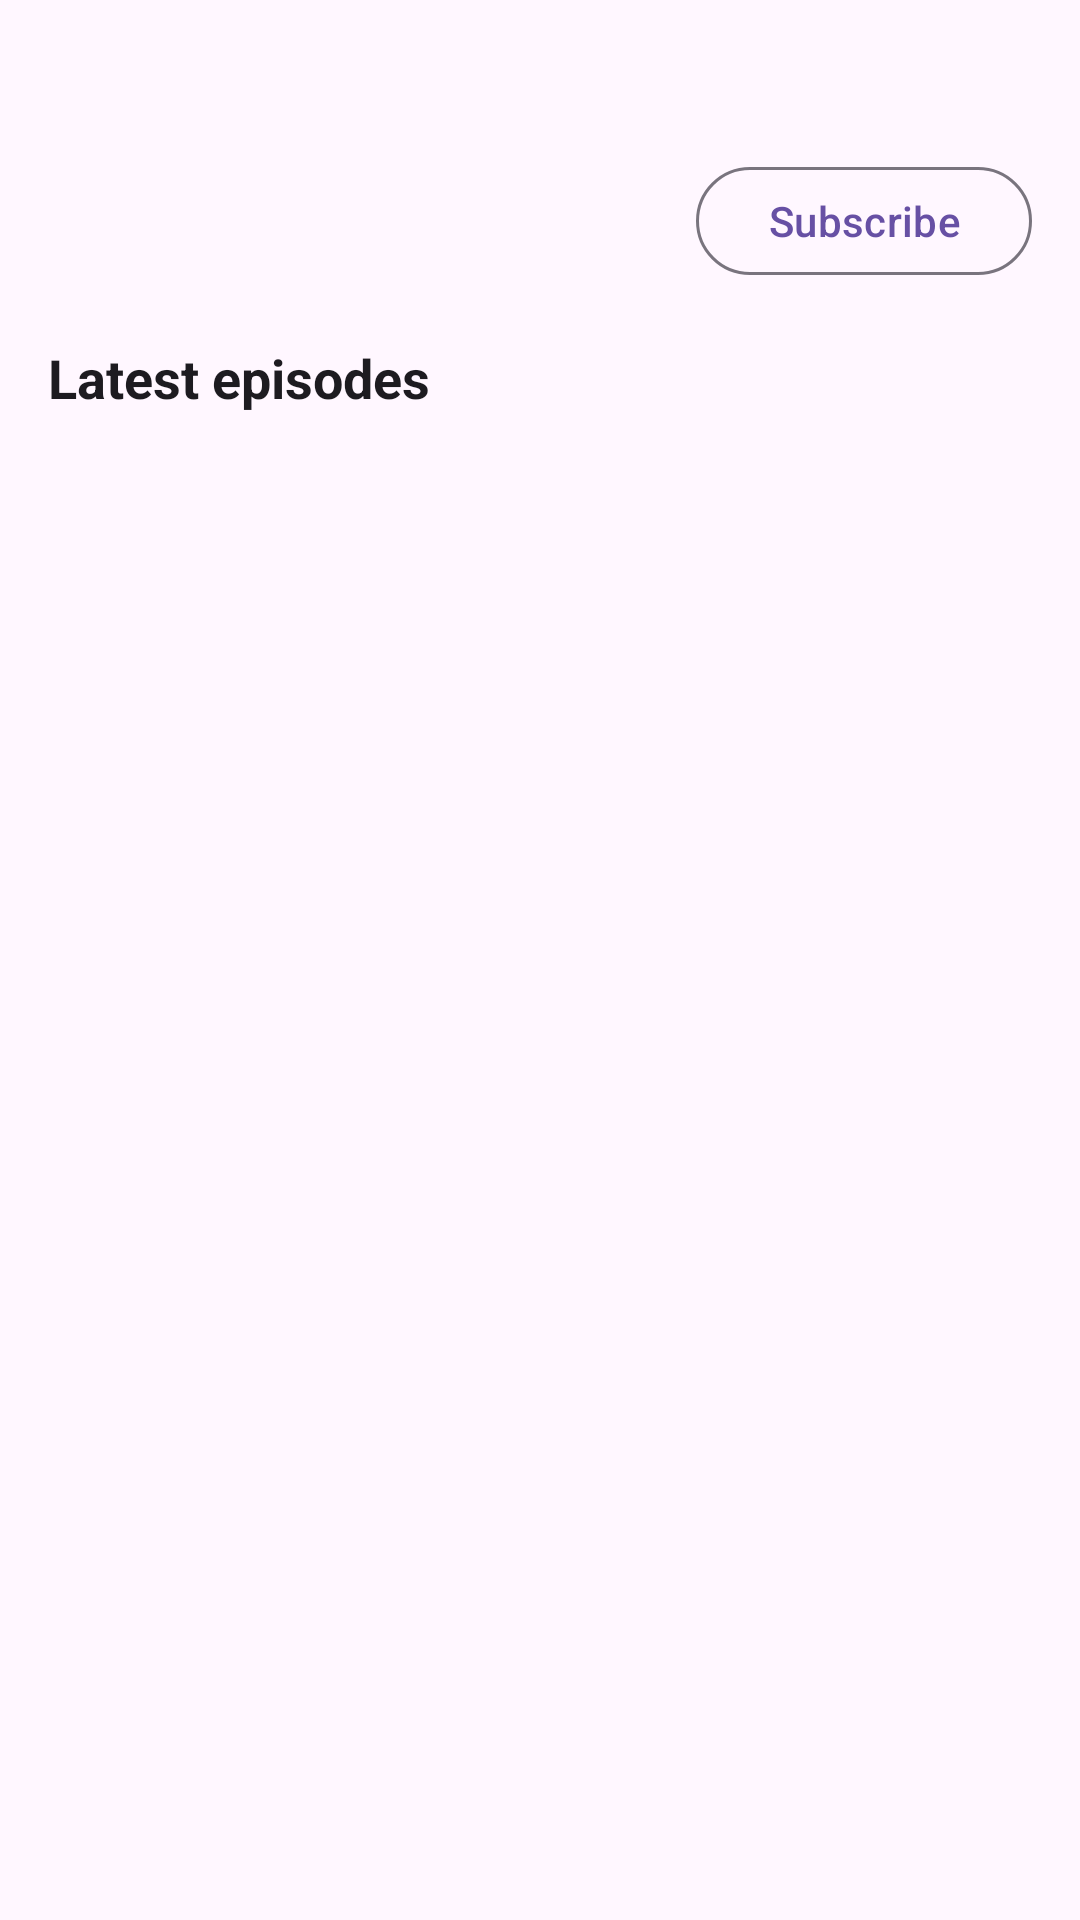

Write the Android layout XML for this screen, with the resource values it uses.
<!-- AndroidManifest.xml: application theme Theme.SuperPodcast -->
<!-- res/layout/fragment_podcast_details.xml -->
<?xml version="1.0" encoding="utf-8"?>
<androidx.constraintlayout.widget.ConstraintLayout xmlns:android="http://schemas.android.com/apk/res/android"
    xmlns:app="http://schemas.android.com/apk/res-auto" android:layout_width="match_parent" android:layout_height="match_parent"
    android:background="@color/background" android:paddingHorizontal="16dp">
    <TextView android:id="@+id/podcastTitle" android:layout_width="0dp" android:layout_height="wrap_content"
        android:textColor="@color/ink" android:textSize="25sp" android:textStyle="bold" android:maxLines="2"
        android:layout_marginTop="18dp" app:layout_constraintTop_toTopOf="parent" app:layout_constraintStart_toStartOf="parent"
        app:layout_constraintEnd_toEndOf="parent" />
    <TextView android:id="@+id/podcastAuthor" android:layout_width="0dp" android:layout_height="wrap_content"
        android:textColor="@color/secondary_text" android:textSize="15sp" app:layout_constraintTop_toBottomOf="@id/podcastTitle"
        app:layout_constraintStart_toStartOf="parent" app:layout_constraintEnd_toStartOf="@id/subscribeButton" />
    <com.google.android.material.button.MaterialButton android:id="@+id/subscribeButton"
        style="@style/Widget.Material3.Button.OutlinedButton" android:layout_width="wrap_content" android:layout_height="44dp"
        android:text="Subscribe" app:layout_constraintTop_toBottomOf="@id/podcastTitle" app:layout_constraintEnd_toEndOf="parent" />
    <TextView android:id="@+id/episodesHeading" android:layout_width="wrap_content" android:layout_height="wrap_content"
        android:text="Latest episodes" android:textColor="@color/ink" android:textSize="18sp" android:textStyle="bold"
        android:layout_marginTop="18dp" app:layout_constraintTop_toBottomOf="@id/subscribeButton" app:layout_constraintStart_toStartOf="parent" />
    <ProgressBar android:id="@+id/progress" android:layout_width="wrap_content" android:layout_height="wrap_content"
        android:visibility="gone" app:layout_constraintTop_toBottomOf="@id/episodesHeading" app:layout_constraintBottom_toBottomOf="parent"
        app:layout_constraintStart_toStartOf="parent" app:layout_constraintEnd_toEndOf="parent" />
    <TextView android:id="@+id/statusText" android:layout_width="wrap_content" android:layout_height="wrap_content"
        android:textColor="@color/secondary_text" android:textSize="16sp" android:visibility="gone"
        app:layout_constraintTop_toBottomOf="@id/episodesHeading" app:layout_constraintBottom_toBottomOf="parent"
        app:layout_constraintStart_toStartOf="parent" app:layout_constraintEnd_toEndOf="parent" />
    <androidx.recyclerview.widget.RecyclerView android:id="@+id/episodeList" android:layout_width="0dp" android:layout_height="0dp"
        android:paddingTop="8dp" android:paddingBottom="12dp" android:clipToPadding="false"
        app:layoutManager="androidx.recyclerview.widget.LinearLayoutManager" app:layout_constraintTop_toBottomOf="@id/episodesHeading"
        app:layout_constraintBottom_toTopOf="@id/playerCard" app:layout_constraintStart_toStartOf="parent" app:layout_constraintEnd_toEndOf="parent" />

    <com.google.android.material.card.MaterialCardView android:id="@+id/playerCard"
        android:layout_width="0dp" android:layout_height="wrap_content" android:layout_marginBottom="10dp"
        android:visibility="gone" app:cardCornerRadius="18dp" app:cardElevation="5dp"
        app:cardBackgroundColor="@color/purple_light" app:layout_constraintBottom_toBottomOf="parent"
        app:layout_constraintStart_toStartOf="parent" app:layout_constraintEnd_toEndOf="parent">
        <androidx.constraintlayout.widget.ConstraintLayout android:layout_width="match_parent" android:layout_height="wrap_content" android:padding="12dp">
            <TextView android:id="@+id/nowPlaying" android:layout_width="0dp" android:layout_height="wrap_content"
                android:text="Now playing" android:textColor="@color/ink" android:textStyle="bold" android:maxLines="1" android:ellipsize="end"
                app:layout_constraintTop_toTopOf="parent" app:layout_constraintStart_toStartOf="parent" app:layout_constraintEnd_toEndOf="parent" />
            <SeekBar android:id="@+id/playbackSeek" android:layout_width="0dp" android:layout_height="wrap_content"
                android:contentDescription="Episode playback position" app:layout_constraintTop_toBottomOf="@id/nowPlaying"
                app:layout_constraintStart_toStartOf="parent" app:layout_constraintEnd_toEndOf="parent" />
            <TextView android:id="@+id/timeText" android:layout_width="wrap_content" android:layout_height="wrap_content"
                android:text="0:00 / 0:00" android:textColor="@color/secondary_text" android:textSize="12sp"
                app:layout_constraintTop_toBottomOf="@id/playbackSeek" app:layout_constraintStart_toStartOf="parent" />
            <com.google.android.material.button.MaterialButton android:id="@+id/playPauseButton"
                style="@style/Widget.Material3.Button.TextButton" android:layout_width="wrap_content" android:layout_height="42dp"
                android:text="Pause" app:layout_constraintTop_toBottomOf="@id/timeText" app:layout_constraintStart_toStartOf="parent"
                app:layout_constraintBottom_toBottomOf="parent" />
            <com.google.android.material.button.MaterialButton android:id="@+id/stopButton"
                style="@style/Widget.Material3.Button.TextButton" android:layout_width="wrap_content" android:layout_height="42dp"
                android:text="Stop" app:layout_constraintStart_toEndOf="@id/playPauseButton" app:layout_constraintTop_toTopOf="@id/playPauseButton" />
            <Spinner android:id="@+id/speedSpinner" android:layout_width="92dp" android:layout_height="42dp"
                android:contentDescription="Playback speed" android:background="@drawable/spinner_background" android:paddingHorizontal="8dp"
                app:layout_constraintTop_toTopOf="@id/playPauseButton" app:layout_constraintEnd_toEndOf="parent" />
        </androidx.constraintlayout.widget.ConstraintLayout>
    </com.google.android.material.card.MaterialCardView>
</androidx.constraintlayout.widget.ConstraintLayout>
<!-- resources referenced by this layout -->
<resources>
  <color name="background">#FFF7FF</color>
  <color name="ink">#1D1B20</color>
  <color name="purple_light">#EADDFF</color>
  <color name="secondary_text">#625B71</color>
  <!-- drawable spinner_background (drawable) -->
  <shape xmlns:android="http://schemas.android.com/apk/res/android" android:shape="rectangle">
      <solid android:color="@color/surface" /><stroke android:width="1dp" android:color="@color/outline" /><corners android:radius="12dp" />
  </shape>
  <style name="Theme.SuperPodcast" parent="Theme.Material3.DayNight.NoActionBar">
          <item name="colorPrimary">@color/primary</item>
          <item name="colorPrimaryContainer">@color/purple_light</item>
          <item name="android:colorBackground">@color/background</item>
          <item name="colorSurface">@color/surface</item>
          <item name="android:statusBarColor">@color/background</item>
          <item name="android:navigationBarColor">@color/surface</item>
          <item name="android:windowLightStatusBar">true</item>
      </style>
  <color name="surface">#FFFFFF</color>
  <color name="outline">#CAC4D0</color>
  <color name="primary">#6750A4</color>
</resources>
